Run: headless pygame with SDL's dummy video driver; simulated clock (each Clock.tick advances the game by its frame time, no real sleeping); random seed 0; keys injected as events and as key.get_pressed() state; mouse plan: one left click at the window centre at the start of phase 2, then a move to the lower-right quarter at the start of phase 3; restart key SPACE tapped at the start of phases 3 and 4.
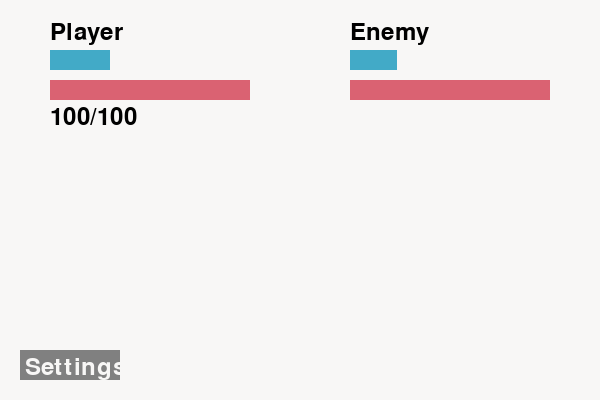
Frame 1 of 4 · flips 1–60 · no input
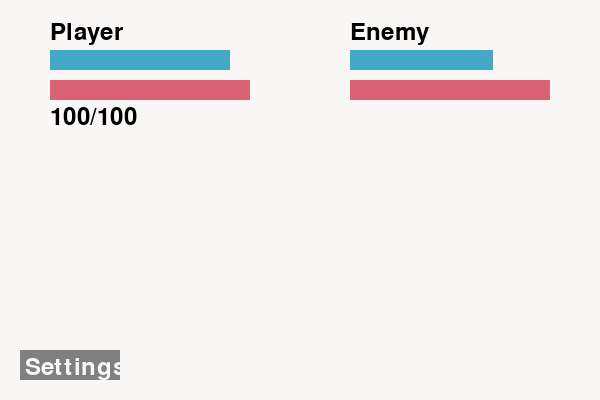
Frame 2 of 4 · flips 61–180 · clicked the window centre · tapped SPACE, RETURN · held RIGHT (→), D
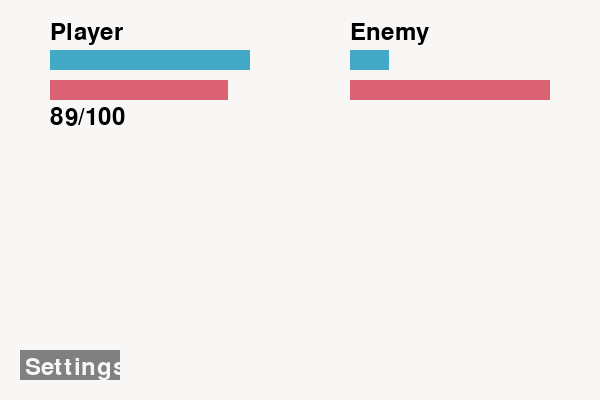
Frame 3 of 4 · flips 181–300 · moved the mouse to the lower-right quarter · tapped SPACE · held DOWN (↓), S
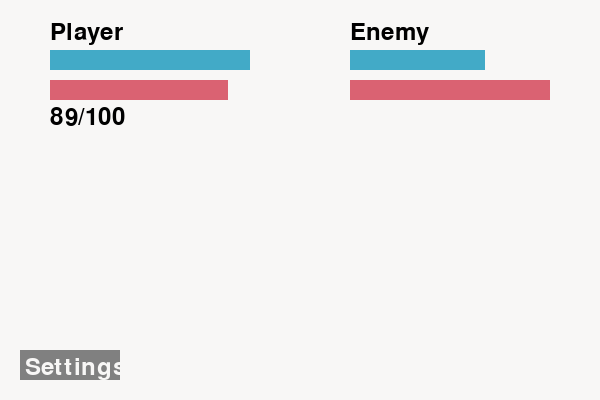
Frame 4 of 4 · flips 301–420 · tapped SPACE · held LEFT (←), A, UP (↑), W

The pygame program that drew these frames:

import pygame
import random

# ゲームの初期設定
pygame.init()
screen = pygame.display.set_mode((600, 400))
pygame.display.set_caption("ATB Battle System with Pause Option")

# 色の定義 (16進数カラーコードを使用)
def hex_to_rgb(hex_color):
    hex_color = hex_color.lstrip("#")
    return tuple(int(hex_color[i:i+2], 16) for i in (0, 2, 4))

WHITE = hex_to_rgb("#f8f7f6")
BLACK = hex_to_rgb("#000000")
RED = hex_to_rgb("#DA6272")
BLUE = hex_to_rgb("#42AAC7")
GREEN = hex_to_rgb("#C0D860")
GRAY = hex_to_rgb("#808080")

# ゲージとキャラクターの設定
player_atb = 0
enemy_atb = 0
atb_speed_player = 0.5
atb_speed_enemy = 0.4
action_ready = False
pause_on_full = False  # チェックボックスの状態
player_health = 100
enemy_health = 100

font = pygame.font.Font(None, 36)
clock = pygame.time.Clock()

# ボタンとチェックボックスの設定
settings_button = pygame.Rect(20, 350, 100, 30)
checkbox_rect = pygame.Rect(20, 50, 20, 20)
back_button = pygame.Rect(20, 350, 100, 30)

# 画面状態の管理
MAIN_SCREEN = 'main'
SETTINGS_SCREEN = 'settings'
current_screen = MAIN_SCREEN

def draw_main_screen():
    screen.fill(WHITE)
    
    # ATBゲージと体力の描画
    pygame.draw.rect(screen, BLUE, (50, 50, player_atb * 2, 20))
    pygame.draw.rect(screen, RED, (50, 80, player_health * 2, 20))
    pygame.draw.rect(screen, BLUE, (350, 50, enemy_atb * 2, 20))
    pygame.draw.rect(screen, RED, (350, 80, enemy_health * 2, 20))

    # テキストの描画
    player_text = font.render("Player", True, BLACK)
    screen.blit(player_text, (50, 20))
    enemy_text = font.render("Enemy", True, BLACK)
    screen.blit(enemy_text, (350, 20))

    # プレイヤーの体力を数字で表示
    player_health_text = font.render(f"{int(player_health)}/100", True, BLACK)
    screen.blit(player_health_text, (50, 105))

    # Settingsボタンの描画
    pygame.draw.rect(screen, GRAY, settings_button)
    settings_text = font.render("Settings", True, WHITE)
    screen.blit(settings_text, (settings_button.x + 5, settings_button.y + 5))

def draw_settings_screen():
    screen.fill(WHITE)
    
    # 設定画面のタイトル
    title_text = font.render("Settings", True, BLACK)
    screen.blit(title_text, (50, 20))

    # チェックボックスの描画
    pygame.draw.rect(screen, BLACK, checkbox_rect, 2)
    if pause_on_full:
        pygame.draw.rect(screen, GREEN, checkbox_rect.inflate(-4, -4))

    checkbox_text = font.render("Pause on full ATB", True, BLACK)
    screen.blit(checkbox_text, (50, 50))

    # Backボタンの描画
    pygame.draw.rect(screen, GRAY, back_button)
    back_text = font.render("Back", True, WHITE)
    screen.blit(back_text, (back_button.x + 5, back_button.y + 5))

# メインゲームループ
running = True
while running:
    # イベントの処理
    for event in pygame.event.get():
        if event.type == pygame.QUIT:
            running = False
        elif event.type == pygame.MOUSEBUTTONDOWN:
            if current_screen == MAIN_SCREEN:
                if settings_button.collidepoint(event.pos):
                    current_screen = SETTINGS_SCREEN
            elif current_screen == SETTINGS_SCREEN:
                if checkbox_rect.collidepoint(event.pos):
                    pause_on_full = not pause_on_full
                elif back_button.collidepoint(event.pos):
                    current_screen = MAIN_SCREEN

    if current_screen == MAIN_SCREEN:
        # ATBゲージの更新（プレイヤーの行動待ち中は停止）
        if player_atb < 100:
            player_atb += atb_speed_player
        else:
            action_ready = True

        # チェックボックスがオンで行動待ちの間、敵のATBを停止
        if not (pause_on_full and action_ready):
            if enemy_atb < 100:
                enemy_atb += atb_speed_enemy
            else:
                player_health -= random.randint(5, 15)
                enemy_atb = 0

        # プレイヤーが行動可能な場合の処理
        if action_ready and pygame.key.get_pressed()[pygame.K_SPACE]:
            enemy_health -= random.randint(10, 20)
            player_atb = 0
            action_ready = False

        draw_main_screen()

        # ゲーム終了判定
        if player_health <= 0 or enemy_health <= 0:
            game_over_text = font.render("Game Over", True, BLACK)
            screen.blit(game_over_text, (200, 180))
            pygame.display.flip()
            pygame.time.delay(2000)
            running = False
    
    else:  # Settings画面
        draw_settings_screen()

    pygame.display.flip()
    clock.tick(30)

pygame.quit()
